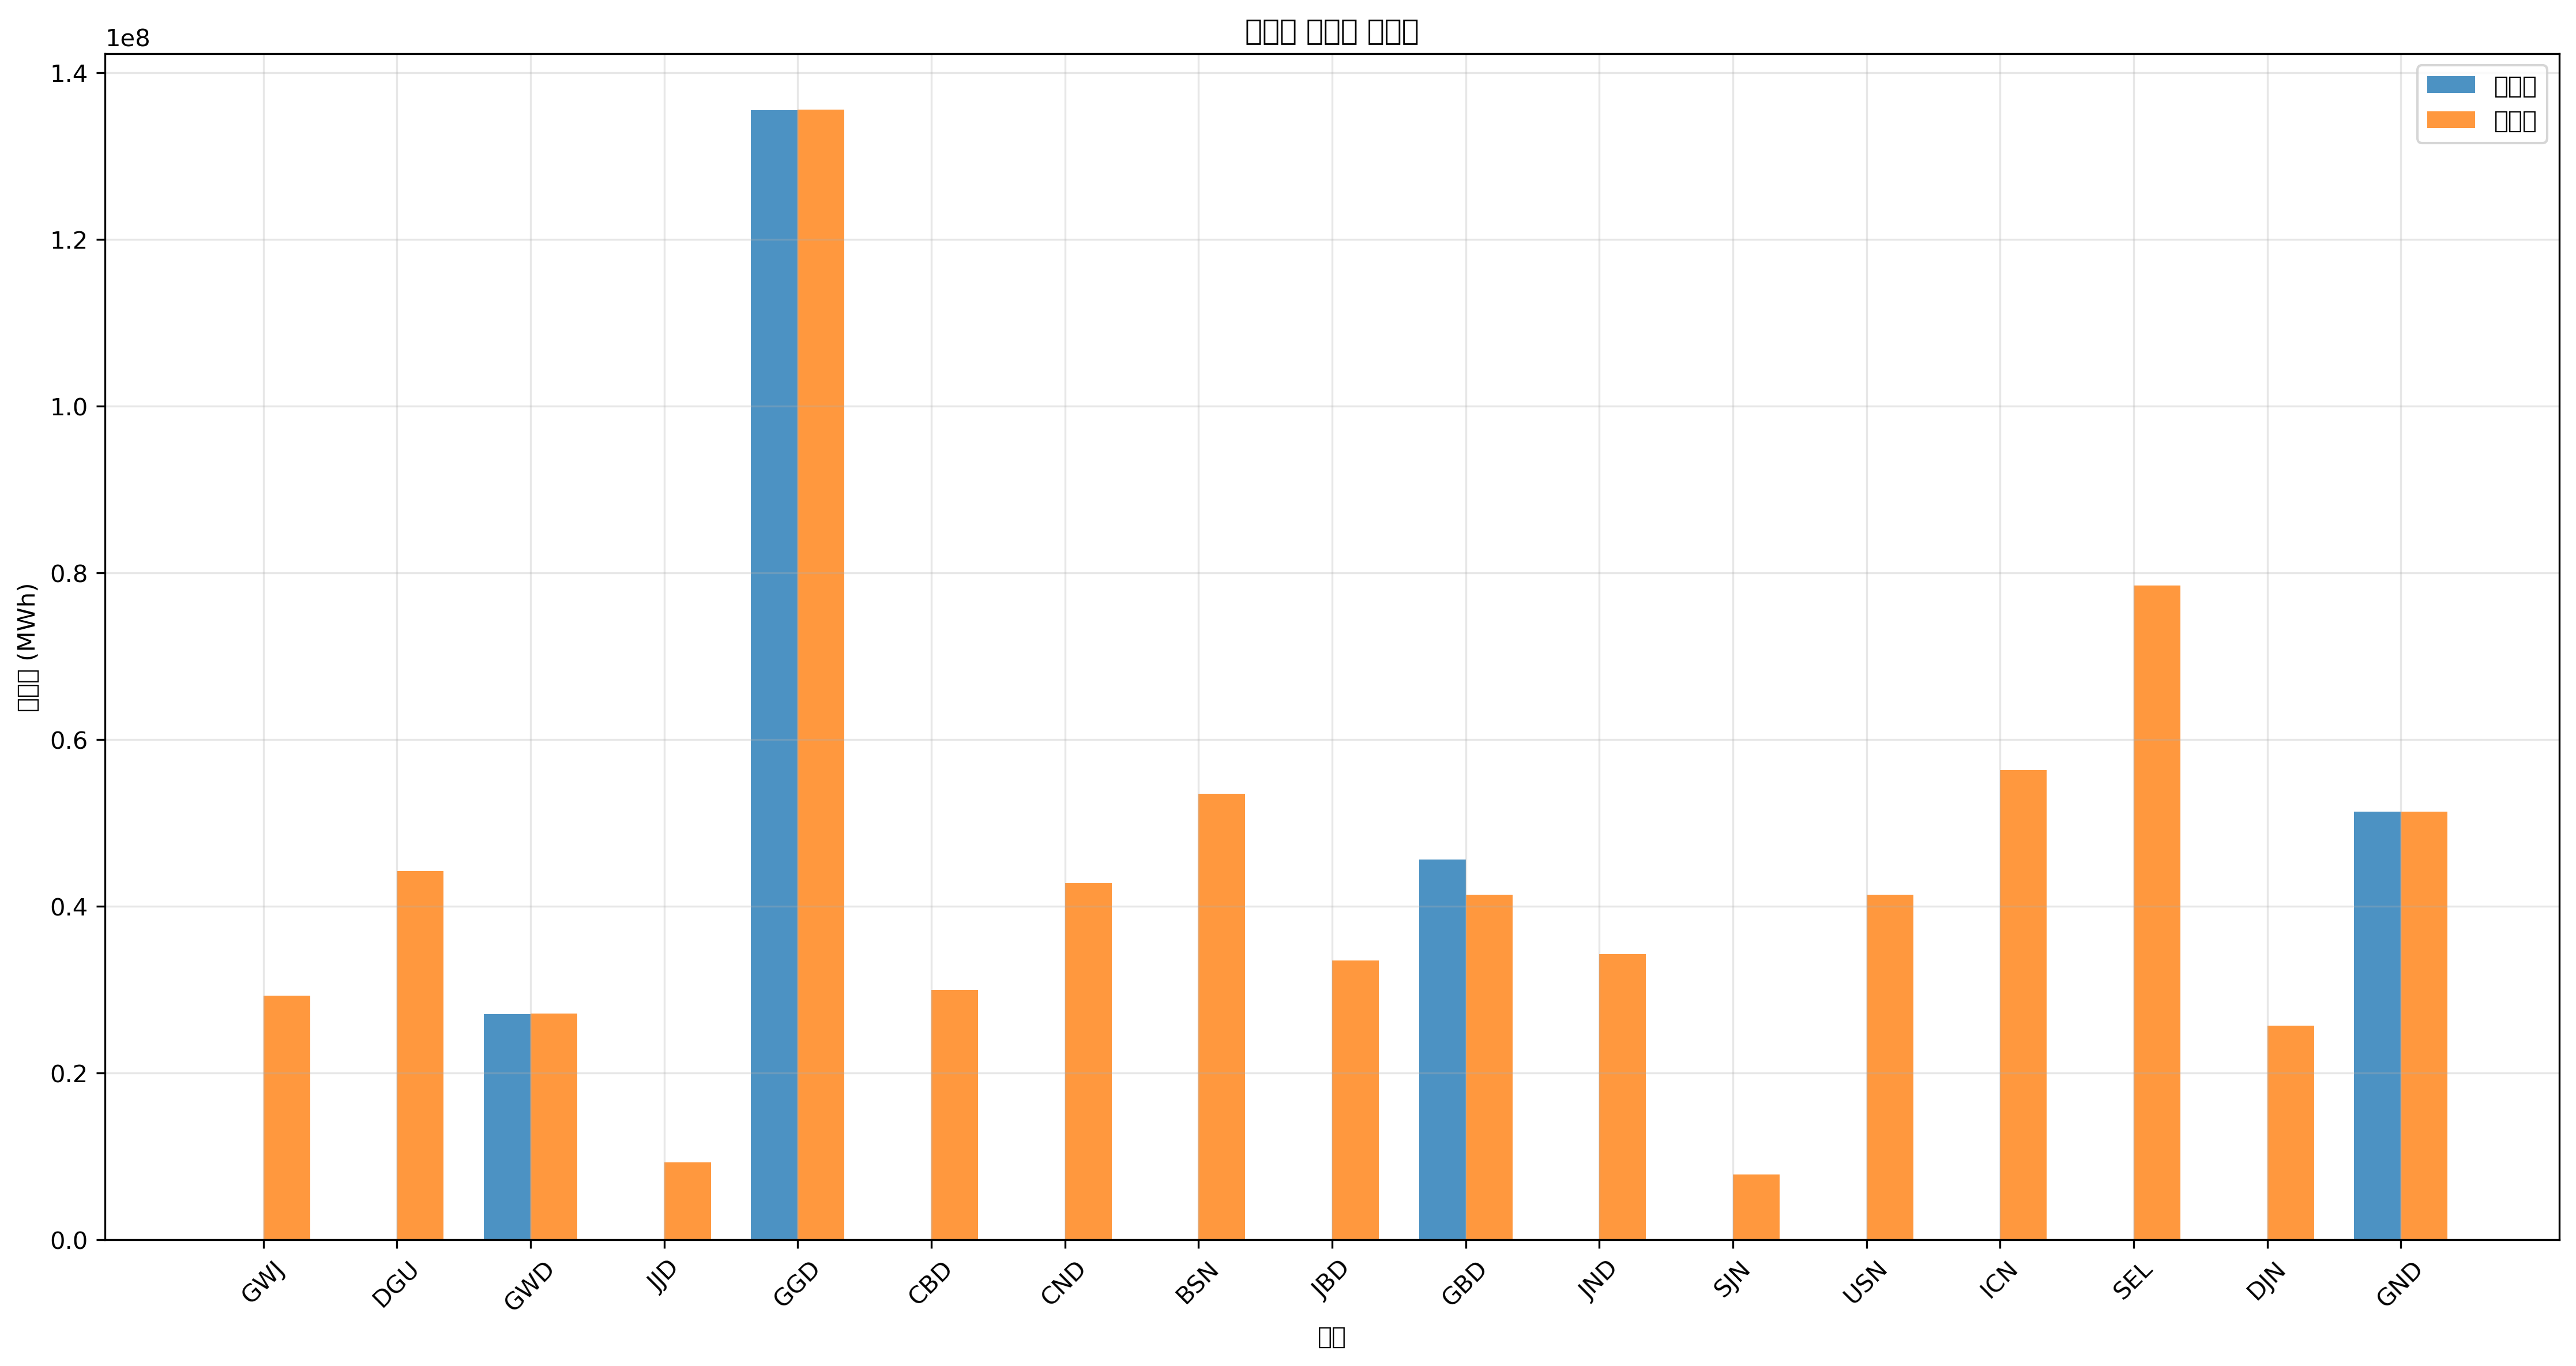

The file beside this chart, header and first rows:
지역, 발전량(MWh), 부하량(MWh), 밸런스(MWh)
GWJ, 0.0, 29254237, -29254237
DGU, 0.0, 44234691, -44234691
GWD, 27106445, 27114172, -7727
JJD, 0.0, 9276956, -9276956
GGD, 135538204, 135560834, -22630
CBD, 0.0, 29970934, -29970934
CND, 0.0, 42811323, -42811323
BSN, 0.0, 53511647, -53511647
JBD, 0.0, 33534367, -33534367
GBD, 45643872, 41377929, 4265943
JND, 0.0, 34251064, -34251064
SJN, 0.0, 7843562, -7843562
USN, 0.0, 41377929, -41377929
ICN, 0.0, 56368409, -56368409
SEL, 0.0, 78485754, -78485754
DJN, 0.0, 25680778, -25680778
GND, 51360522, 51371582, -11061
